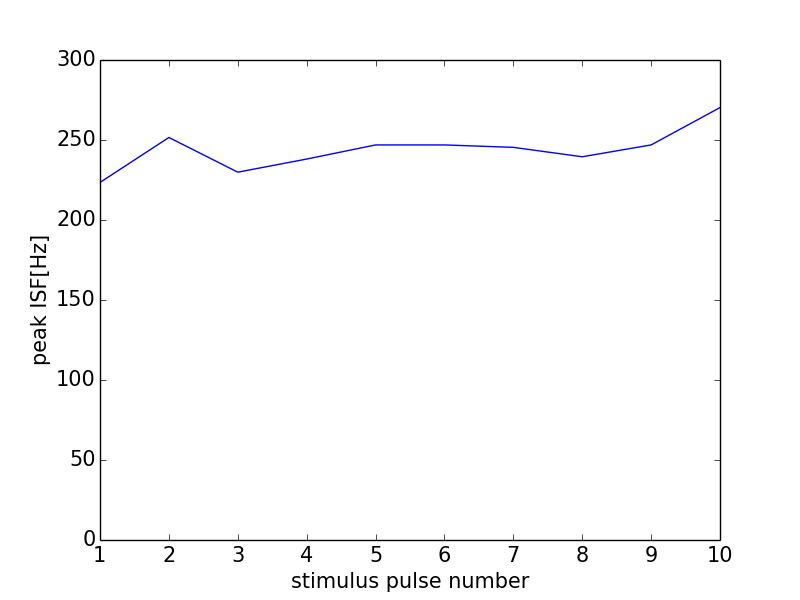

Values plotted in this chart, from the file beside it:
0, 0.0
0, 0
1, 223.5
2, 251.6
3, 229.9
4, 238.1
5, 246.9
6, 246.9
7, 245.4
8, 239.5
9, 246.9
10, 270.3
11, 217.4
